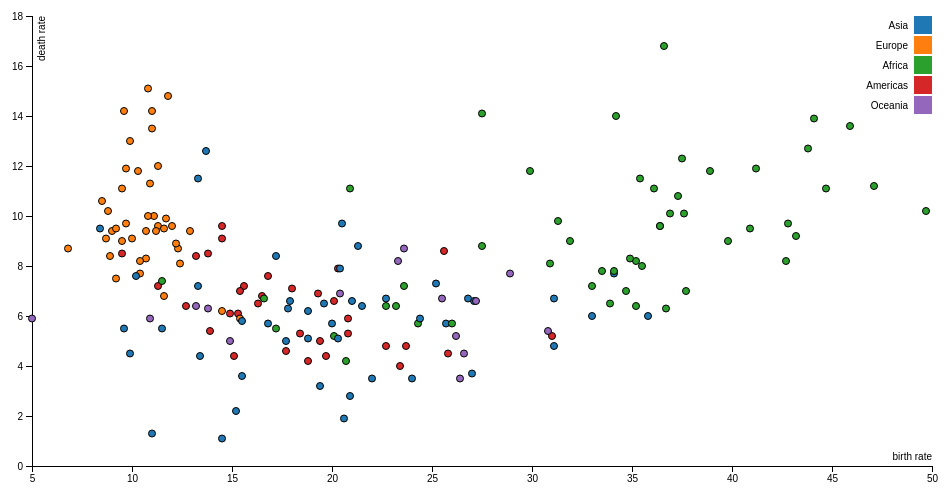
D3 v4 page, settled after 360 driven frames (6 s of simulated time); the page loaded 1 data file(s).



  //źródło: https://bl.ocks.org/sebg/6f7f1dd55e0c52ce5ee0dac2b2769f4b

var margin = {top: 20, right: 20, bottom: 30, left: 40},
    width = 960 - margin.left - margin.right,
    height = 500 - margin.top - margin.bottom;

var x = d3.scaleLinear()
    .range([0, width]);

var y = d3.scaleLinear()
    .range([height, 0]);

var color = d3.scaleOrdinal(d3.schemeCategory10);

var xAxis = d3.axisBottom(x);

var yAxis = d3.axisLeft(y);

var svg = d3.select("body").append("svg")
    .attr("width", width + margin.left + margin.right)
    .attr("height", height + margin.top + margin.bottom)
  .append("g")
    .attr("transform", "translate(" + margin.left + "," + margin.top + ")");

d3.csv("data.csv", function(error, data) {
  if (error) throw error;

  data.forEach(function(d) {
    d.birthRate = +d.birthRate;
    d.deathRate = +d.deathRate;
  });

  x.domain(d3.extent(data, function(d) { return d.birthRate; })).nice();
  y.domain(d3.extent(data, function(d) { return d.deathRate; })).nice();

  svg.append("g")
      .attr("class", "x axis")
      .attr("transform", "translate(0," + height + ")")
      .call(xAxis)
    .append("text")
      .attr("class", "label")
      .attr("x", width)
      .attr("y", -6)
      .style("text-anchor", "end")
      .text("birth rate");

  svg.append("g")
      .attr("class", "y axis")
      .call(yAxis)
    .append("text")
      .attr("class", "label")
      .attr("transform", "rotate(-90)")
      .attr("y", 6)
      .attr("dy", ".71em")
      .style("text-anchor", "end")
      .text("death rate")

  svg.selectAll(".dot")
      .data(data)
    .enter().append("circle")
      .attr("class", "dot")
      .attr("r", 3.5)
      .attr("cx", function(d) { return x(d.birthRate); })
      .attr("cy", function(d) { return y(d.deathRate); })
      .style("fill", function(d) { return color(d.continent ); });

  var legend = svg.selectAll(".legend")
      .data(color.domain())
    .enter().append("g")
      .attr("class", "legend")
      .attr("transform", function(d, i) { return "translate(0," + i * 20 + ")"; });

  legend.append("rect")
      .attr("x", width - 18)
      .attr("width", 18)
      .attr("height", 18)
      .style("fill", color);

  legend.append("text")
      .attr("x", width - 24)
      .attr("y", 9)
      .attr("dy", ".35em")
      .style("text-anchor", "end")
      .text(function(d) { return d; });

});



### data: data.csv
country, birthRate, deathRate, populations, continent
Afghanistan, 34.1, 7.7, 30552, Asia
Albania, 12.9, 9.4, 3173, Europe
Algeria, 24.3, 5.7, 39208, Africa
Andorra, 8.9, 8.4, 79, Europe
Angola, 44.1, 13.9, 21472, Africa
Antigua and Barbuda, 16.5, 6.8, 90, Americas
Argentina, 16.8, 7.6, 41446, Americas
Armenia, 13.7, 12.6, 2977, Asia
Australia, 13.2, 6.4, 23343, Oceania
Austria, 9.5, 9, 8495, Europe
Azerbaijan, 17.8, 6.3, 9413, Asia
Bahamas, 15.3, 6.1, 377, Americas
Bahrain, 15.2, 2.2, 1332, Asia
Bangladesh, 20, 5.7, 156595, Asia
Barbados, 12.7, 6.4, 285, Americas
Belarus, 11, 13.5, 9357, Europe
Belgium, 11.7, 9.9, 11104, Europe
Belize, 23.4, 4, 332, Americas
Benin, 36.4, 9.6, 10323, Africa
Bhutan, 19.6, 6.5, 754, Asia
Bosnia and Herzegovina, 9, 9.4, 3829, Europe
Botswana, 23.6, 7.2, 2021, Africa
Brazil, 14.9, 6.1, 200362, Americas
Brunei Darussalam, 15.5, 3.6, 418, Asia
Bulgaria, 9.6, 14.2, 7223, Europe
Burkina Faso, 40.9, 9.5, 16935, Africa
Burundi, 44.7, 11.1, 10163, Africa
Cabo Verde, 20.1, 5.2, 499, Africa
Cambodia, 25.7, 5.7, 15135, Asia
Cameroon, 37.3, 10.8, 22254, Africa
Canada, 11.3, 7.2, 35182, Americas
Central African Republic, 34.2, 14, 4616, Africa
Chad, 45.9, 13.6, 12825, Africa
Chile, 13.9, 5.4, 17620, Americas
China, 13.3, 7.2, 1393337, Asia
Colombia, 18.8, 4.2, 48321, Americas
Comoros, 35.2, 8.2, 735, Africa
Congo, 37.6, 10.1, 4448, Africa
Cook Islands, 14.9, 5, 21, Oceania
Costa Rica, 15.1, 4.4, 4872, Americas
Croatia, 9.5, 11.1, 4290, Europe
Cuba, 9.5, 8.5, 11266, Americas
Cyprus, 11.5, 5.5, 1141, Asia
Czech Republic, 11.1, 10, 10702, Europe
Denmark, 11.3, 9.6, 5619, Europe
Djibouti, 27.5, 8.8, 873, Africa
Dominica, 15.6, 7.2, 72, Americas
Dominican Republic, 20.8, 5.9, 10404, Americas
Ecuador, 20.8, 5.3, 15738, Americas
Egypt, 23.2, 6.4, 82056, Africa
El Salvador, 20.1, 6.6, 6340, Americas
Equatorial Guinea, 35.4, 11.5, 757, Africa
Eritrea, 36.7, 6.3, 6333, Africa
Estonia, 10.9, 11.3, 1287, Europe
Ethiopia, 33, 7.2, 94101, Africa
Fiji, 20.4, 6.9, 881, Oceania
Finland, 11.2, 9.4, 5426, Europe
France, 12.3, 8.7, 64291, Europe
Gabon, 31.9, 9, 1672, Africa
Gambia, 42.7, 8.2, 1849, Africa
... 125 more rows